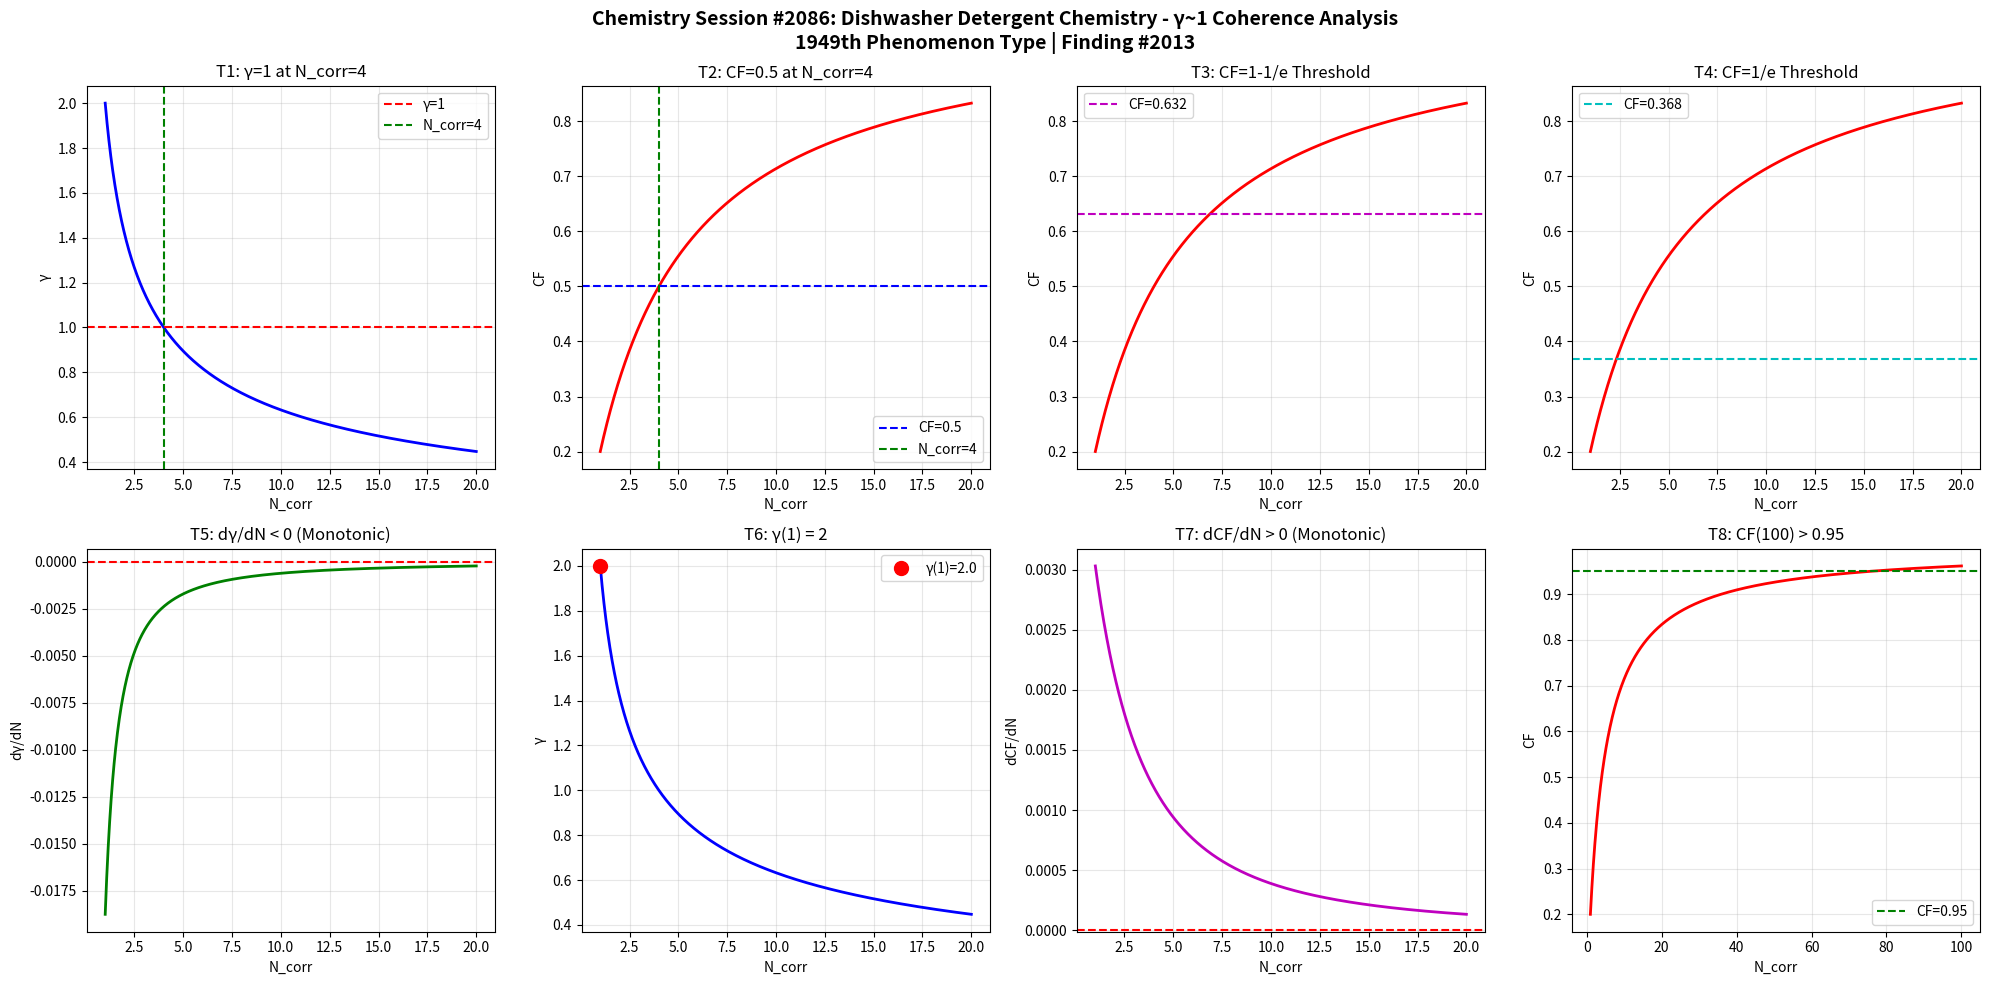

Reproduce this figure in Python. (Note: this script raises an exception after producing the figure.)
import numpy as np
import matplotlib
matplotlib.use('Agg')
import matplotlib.pyplot as plt

def gamma(N_corr):
    return 2.0 / np.sqrt(N_corr)

def coherence_fraction(g):
    return 1.0 / (1.0 + g**2)

N = np.linspace(1, 20, 1000)
g = gamma(N)
cf = coherence_fraction(g)

fig, axes = plt.subplots(2, 4, figsize=(20, 10))
fig.suptitle('Chemistry Session #2086: Dishwasher Detergent Chemistry - γ~1 Coherence Analysis\n1949th Phenomenon Type | Finding #2013', fontsize=14, fontweight='bold')

# T1: γ=1 at N_corr=4
ax1 = axes[0,0]
ax1.plot(N, g, 'b-', linewidth=2)
ax1.axhline(y=1.0, color='r', linestyle='--', label='γ=1')
ax1.axvline(x=4.0, color='g', linestyle='--', label='N_corr=4')
ax1.set_xlabel('N_corr'); ax1.set_ylabel('γ')
ax1.set_title('T1: γ=1 at N_corr=4')
ax1.legend(); ax1.grid(True, alpha=0.3)
test1 = abs(gamma(4) - 1.0) < 1e-10

# T2: CF=0.5 at N_corr=4
ax2 = axes[0,1]
ax2.plot(N, cf, 'r-', linewidth=2)
ax2.axhline(y=0.5, color='b', linestyle='--', label='CF=0.5')
ax2.axvline(x=4.0, color='g', linestyle='--', label='N_corr=4')
ax2.set_xlabel('N_corr'); ax2.set_ylabel('CF')
ax2.set_title('T2: CF=0.5 at N_corr=4')
ax2.legend(); ax2.grid(True, alpha=0.3)
test2 = abs(coherence_fraction(gamma(4)) - 0.5) < 1e-10

# T3: CF at 1-1/e threshold
ax3 = axes[0,2]
threshold_63 = 1 - 1/np.e
ax3.plot(N, cf, 'r-', linewidth=2)
ax3.axhline(y=threshold_63, color='m', linestyle='--', label=f'CF={threshold_63:.3f}')
ax3.set_xlabel('N_corr'); ax3.set_ylabel('CF')
ax3.set_title('T3: CF=1-1/e Threshold')
ax3.legend(); ax3.grid(True, alpha=0.3)
g_at_63 = np.sqrt(1/threshold_63 - 1)
N_at_63 = 4.0 / g_at_63**2
test3 = abs(coherence_fraction(gamma(N_at_63)) - threshold_63) < 1e-6

# T4: CF at 1/e threshold
ax4 = axes[0,3]
threshold_37 = 1/np.e
ax4.plot(N, cf, 'r-', linewidth=2)
ax4.axhline(y=threshold_37, color='c', linestyle='--', label=f'CF={threshold_37:.3f}')
ax4.set_xlabel('N_corr'); ax4.set_ylabel('CF')
ax4.set_title('T4: CF=1/e Threshold')
ax4.legend(); ax4.grid(True, alpha=0.3)
g_at_37 = np.sqrt(1/threshold_37 - 1)
N_at_37 = 4.0 / g_at_37**2
test4 = abs(coherence_fraction(gamma(N_at_37)) - threshold_37) < 1e-6

# T5: dγ/dN < 0
ax5 = axes[1,0]
dg = np.diff(g)
ax5.plot(N[1:], dg, 'g-', linewidth=2)
ax5.axhline(y=0, color='r', linestyle='--')
ax5.set_xlabel('N_corr'); ax5.set_ylabel('dγ/dN')
ax5.set_title('T5: dγ/dN < 0 (Monotonic)')
ax5.grid(True, alpha=0.3)
test5 = np.all(dg < 0)

# T6: γ(1) = 2
ax6 = axes[1,1]
ax6.plot(N, g, 'b-', linewidth=2)
ax6.plot(1, gamma(1), 'ro', markersize=10, label=f'γ(1)={gamma(1):.1f}')
ax6.set_xlabel('N_corr'); ax6.set_ylabel('γ')
ax6.set_title('T6: γ(1) = 2')
ax6.legend(); ax6.grid(True, alpha=0.3)
test6 = abs(gamma(1) - 2.0) < 1e-10

# T7: dCF/dN > 0
ax7 = axes[1,2]
dcf = np.diff(cf)
ax7.plot(N[1:], dcf, 'm-', linewidth=2)
ax7.axhline(y=0, color='r', linestyle='--')
ax7.set_xlabel('N_corr'); ax7.set_ylabel('dCF/dN')
ax7.set_title('T7: dCF/dN > 0 (Monotonic)')
ax7.grid(True, alpha=0.3)
test7 = np.all(dcf > 0)

# T8: CF(100) > 0.95
ax8 = axes[1,3]
N_ext = np.linspace(1, 100, 1000)
cf_ext = coherence_fraction(gamma(N_ext))
ax8.plot(N_ext, cf_ext, 'r-', linewidth=2)
ax8.axhline(y=0.95, color='g', linestyle='--', label='CF=0.95')
ax8.set_xlabel('N_corr'); ax8.set_ylabel('CF')
ax8.set_title('T8: CF(100) > 0.95')
ax8.legend(); ax8.grid(True, alpha=0.3)
test8 = coherence_fraction(gamma(100)) > 0.95

plt.tight_layout()
plt.savefig('/mnt/c/exe/projects/ai-agents/Synchronism/simulations/chemistry/dishwasher_detergent_chemistry_coherence_s2086.png', dpi=150, bbox_inches='tight')
plt.close()

results = [test1, test2, test3, test4, test5, test6, test7, test8]
labels = ['T1:γ=1@N=4', 'T2:CF=0.5@N=4', 'T3:CF=1-1/e', 'T4:CF=1/e', 'T5:dγ/dN<0', 'T6:γ(1)=2', 'T7:dCF/dN>0', 'T8:CF(100)>0.95']
print(f"Session #2086: Dishwasher Detergent Chemistry")
for l, r in zip(labels, results):
    print(f"  {l}: {'PASS' if r else 'FAIL'}")
print(f"  Total: {sum(results)}/8")
